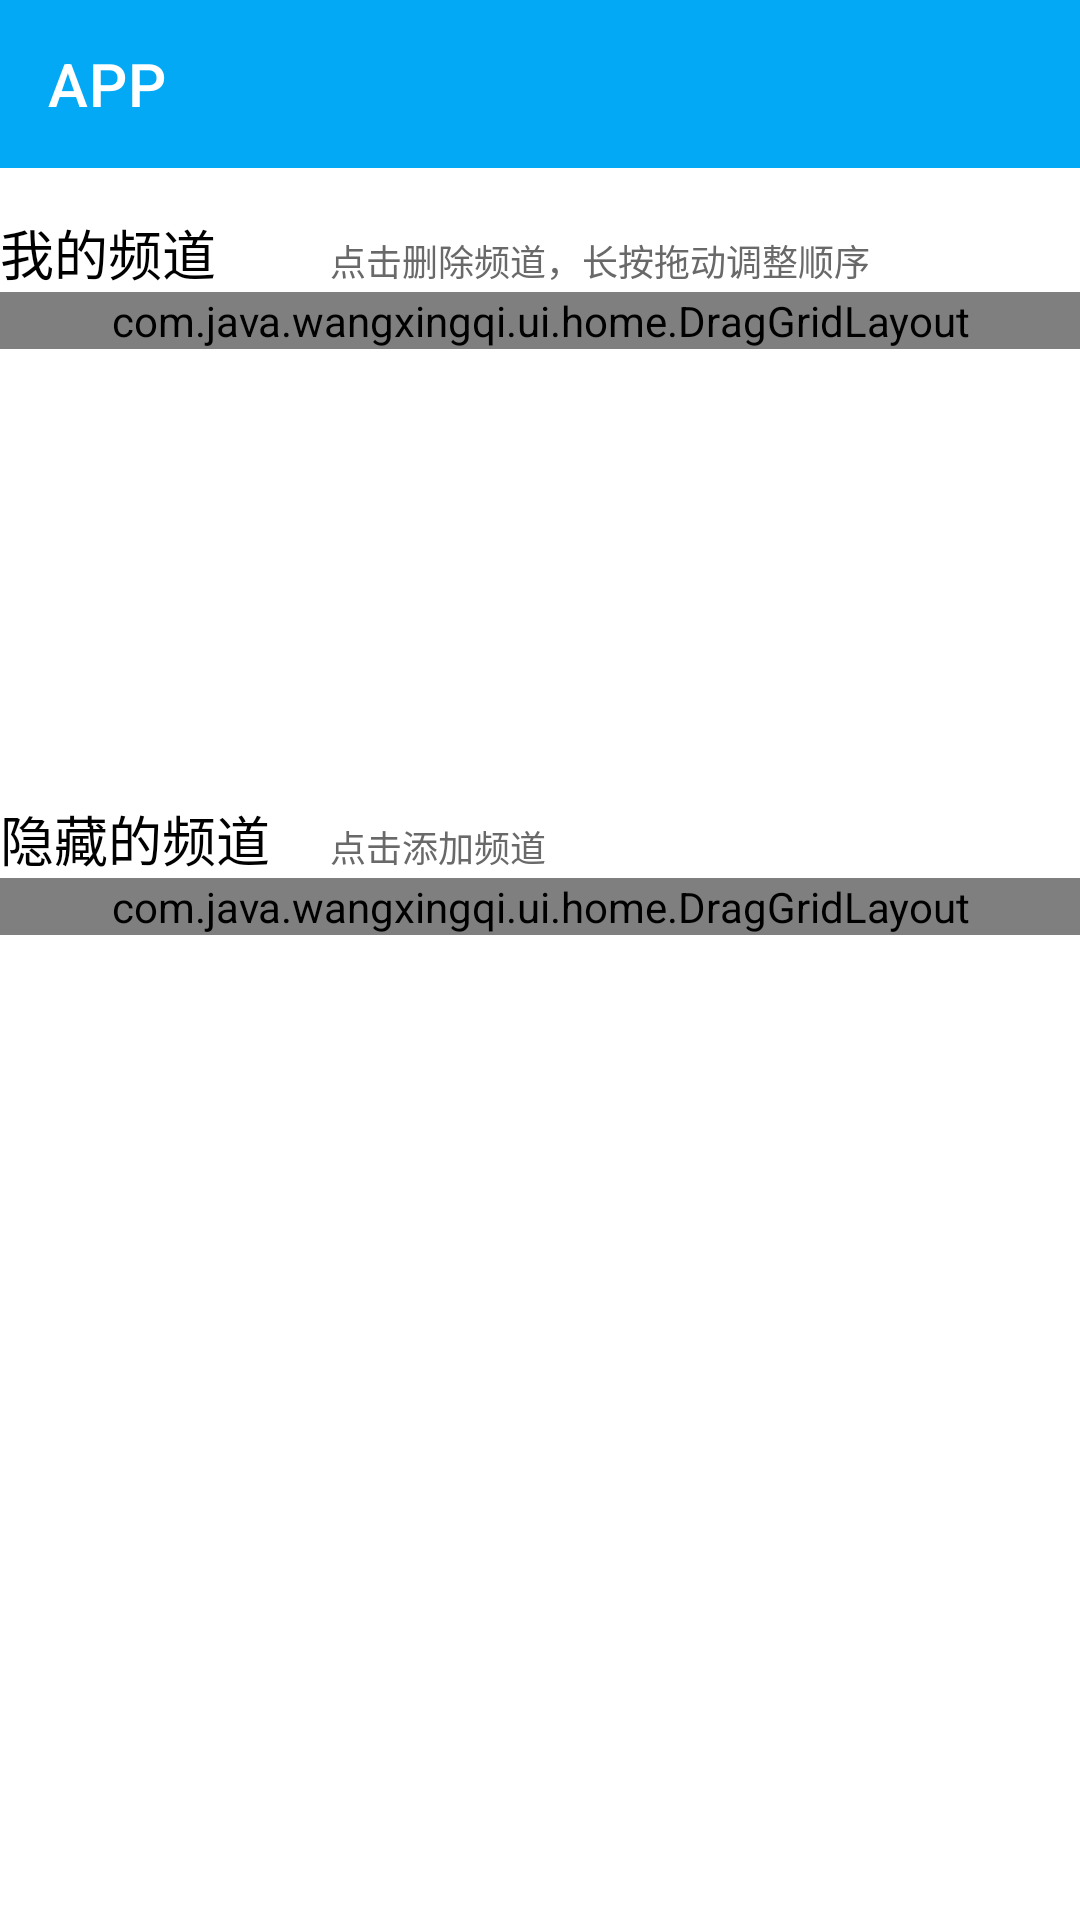

Reconstruct the res/layout file that produces this screen, plus the resources it refers to.
<!-- AndroidManifest.xml: application theme Theme.GKUDE -->
<!-- res/layout/activity_category.xml -->
<?xml version="1.0" encoding="utf-8"?>
<androidx.constraintlayout.widget.ConstraintLayout xmlns:android="http://schemas.android.com/apk/res/android"
    xmlns:app="http://schemas.android.com/apk/res-auto"
    xmlns:tools="http://schemas.android.com/tools"
    android:layout_width="match_parent"
    android:layout_height="match_parent"
    tools:context=".CategoryActivity">

    <include
        layout="@layout/app_bar_entity"
        tools:layout_editor_absoluteX="0dp"
        tools:layout_editor_absoluteY="0dp" />

    <LinearLayout
        android:id="@+id/arr_channel"
        android:layout_width="match_parent"
        android:layout_height="wrap_content"
        android:layout_marginTop="?attr/actionBarSize"
        android:layout_marginLeft="@dimen/activity_horizontal_margin"
        android:layout_marginRight="@dimen/activity_horizontal_margin"
        app:layout_constraintTop_toTopOf="parent"
        app:layout_constraintLeft_toLeftOf="parent"
        android:paddingTop="15dp"
        android:paddingBottom="0dp">

        <TextView
            android:layout_width="wrap_content"
            android:layout_height="wrap_content"
            android:text="我的频道"
            android:textSize="18sp"
            android:textColor="@color/black"
            />

        <TextView
            android:layout_width="wrap_content"
            android:layout_height="wrap_content"
            android:paddingLeft="38dp"
            android:text="点击删除频道，长按拖动调整顺序"
            android:textColor="@color/catArrangeHintColor"
            android:textSize="12sp"
            />

    </LinearLayout>

    <com.java.wangxingqi.ui.home.DragGridLayout
        android:layout_width="match_parent"
        android:layout_height="0dp"
        android:id="@+id/arr_grid1"
        android:columnCount="4"
        app:layout_constraintTop_toBottomOf="@id/arr_channel"
        app:layout_constraintStart_toStartOf="parent"
        app:layout_constraintEnd_toEndOf="parent"
        >

    </com.java.wangxingqi.ui.home.DragGridLayout>


    <LinearLayout
        android:layout_width="match_parent"
        android:layout_height="wrap_content"

        android:layout_marginLeft="@dimen/activity_horizontal_margin"
        android:layout_marginRight="@dimen/activity_horizontal_margin"
        app:layout_constraintTop_toBottomOf="@id/arr_grid1"
        app:layout_constraintLeft_toLeftOf="parent"
        android:paddingTop="150dp"
        android:paddingBottom="0dp"
        android:id="@+id/arr_del_channel"
        >

        <TextView
            android:layout_width="wrap_content"
            android:layout_height="wrap_content"
            android:text="隐藏的频道"
            android:textSize="18sp"
            android:textColor="@color/black"
            />

        <TextView
            android:layout_width="wrap_content"
            android:layout_height="wrap_content"
            android:paddingLeft="20dp"
            android:text="点击添加频道"
            android:textColor="@color/catArrangeHintColor"
            android:textSize="12sp"
            />
    </LinearLayout>

    <com.java.wangxingqi.ui.home.DragGridLayout
        android:layout_width="match_parent"
        android:layout_height="0dp"
        android:id="@+id/arr_grid2"
        android:columnCount="4"
        app:layout_constraintTop_toBottomOf="@+id/arr_del_channel"
        app:layout_constraintStart_toStartOf="parent"
        app:layout_constraintEnd_toEndOf="parent"
    >
    </com.java.wangxingqi.ui.home.DragGridLayout>

</androidx.constraintlayout.widget.ConstraintLayout>
<!-- res/layout/app_bar_entity.xml (included above) -->
<?xml version="1.0" encoding="utf-8"?>
<androidx.coordinatorlayout.widget.CoordinatorLayout xmlns:android="http://schemas.android.com/apk/res/android"
    xmlns:app="http://schemas.android.com/apk/res-auto"
    android:layout_width="match_parent"
    android:layout_height="wrap_content">

    <com.google.android.material.appbar.AppBarLayout
        android:layout_width="match_parent"
        android:layout_height="wrap_content"
        android:theme="@style/AppTheme.AppBarOverlay">

        <androidx.appcompat.widget.Toolbar
            android:id="@+id/entity_toolbar"
            android:layout_width="match_parent"
            android:layout_height="?attr/actionBarSize"
            app:navigationIcon="@drawable/ic_back"
            app:title="APP"
            app:popupTheme="@style/AppTheme.PopupOverlay">


        </androidx.appcompat.widget.Toolbar>

    </com.google.android.material.appbar.AppBarLayout>

</androidx.coordinatorlayout.widget.CoordinatorLayout>
<!-- resources referenced by this layout -->
<resources>
  <color name="black">#FF000000</color>
  <color name="catArrangeHintColor">#696969</color>
  <style name="AppTheme.AppBarOverlay" parent="ThemeOverlay.AppCompat.Dark.ActionBar">
          <item name="android:windowNoTitle">true</item>
          <item name="android:windowActionBar">false</item>
      </style>
  <style name="AppTheme.PopupOverlay" parent="ThemeOverlay.AppCompat.Light">
          <item name="android:windowNoTitle">true</item>
          <item name="android:windowActionBar">false</item>
      </style>
  <style name="Theme.GKUDE" parent="Theme.MaterialComponents.DayNight.NoActionBar">
          
          <item name="colorPrimary">#03A9F4</item>
          <item name="colorPrimaryVariant">#2196F3</item>
          <item name="colorOnPrimary">@color/white</item>
          
          <item name="colorSecondary">#00BCD4</item>
          <item name="colorSecondaryVariant">@color/teal_700</item>
          <item name="colorOnSecondary">@color/black</item>
          
          <item name="android:statusBarColor" tools:targetApi="l">?attr/colorPrimaryVariant</item>
          
          <item name="android:windowNoTitle">true</item>
          <item name="android:windowActionBar">false</item>
      </style>
  <color name="white">#FFFFFFFF</color>
  <color name="teal_700">#FF018786</color>
</resources>
